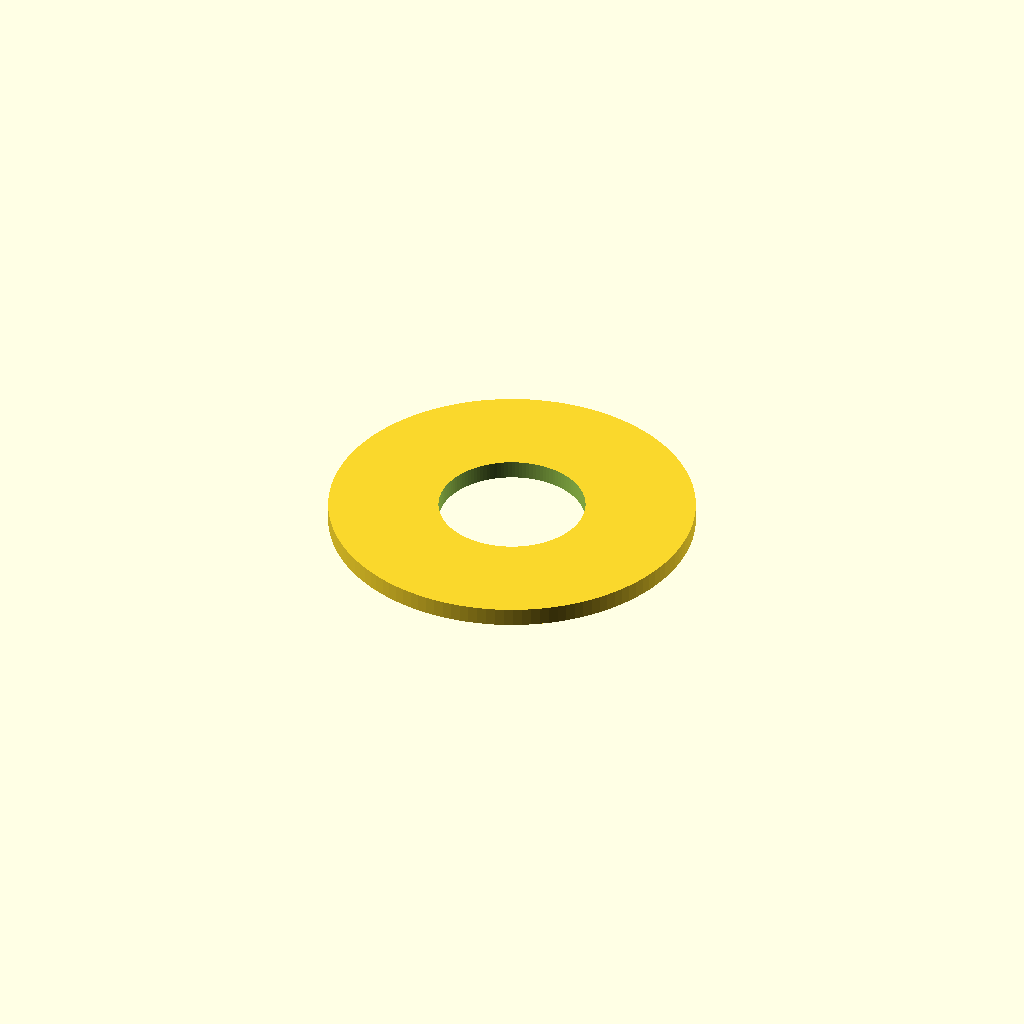
Cell 1: the model at its default parameters.
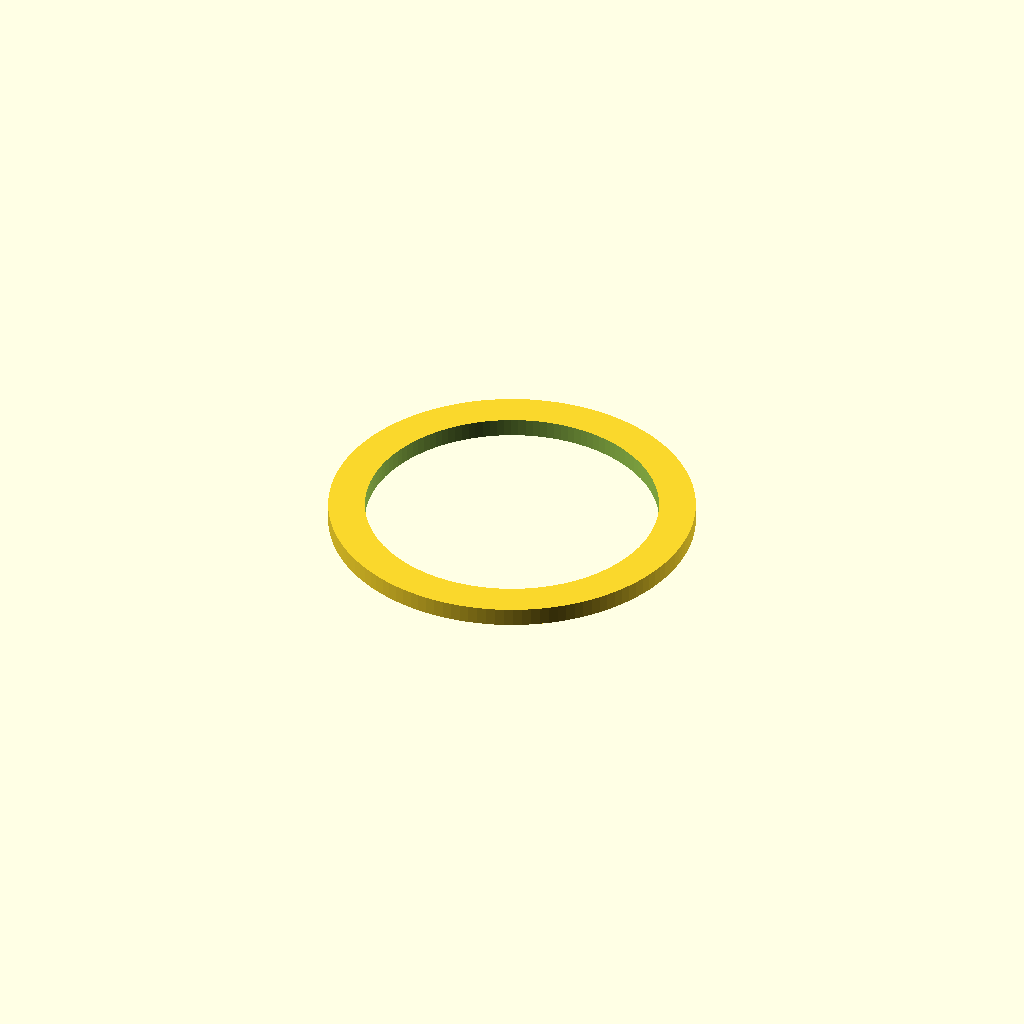
Cell 2: the same model with hole_radius = 16.
One fixed orthographic camera (rotation 55°, 0°, 25°; colour scheme Cornfield) for every cell.
OpenSCAD source file tests/internal_cases/visibility_ring_case/benchmark_ring_case_assembly/scad/top_cap_with_hole_r8.00.scad:
include <common_params.scad>;

hole_radius = 8.000000;

translate([0, 0, cylinder_height])
difference() {
    cylinder(h = cap_thickness, r = cylinder_radius);
    translate([0, 0, -0.1])
        cylinder(h = cap_thickness + 0.2, r = hole_radius);
}
Customizer parameters (derived from the source; name, type, default, range or options):
hole_radius: number, default 8
